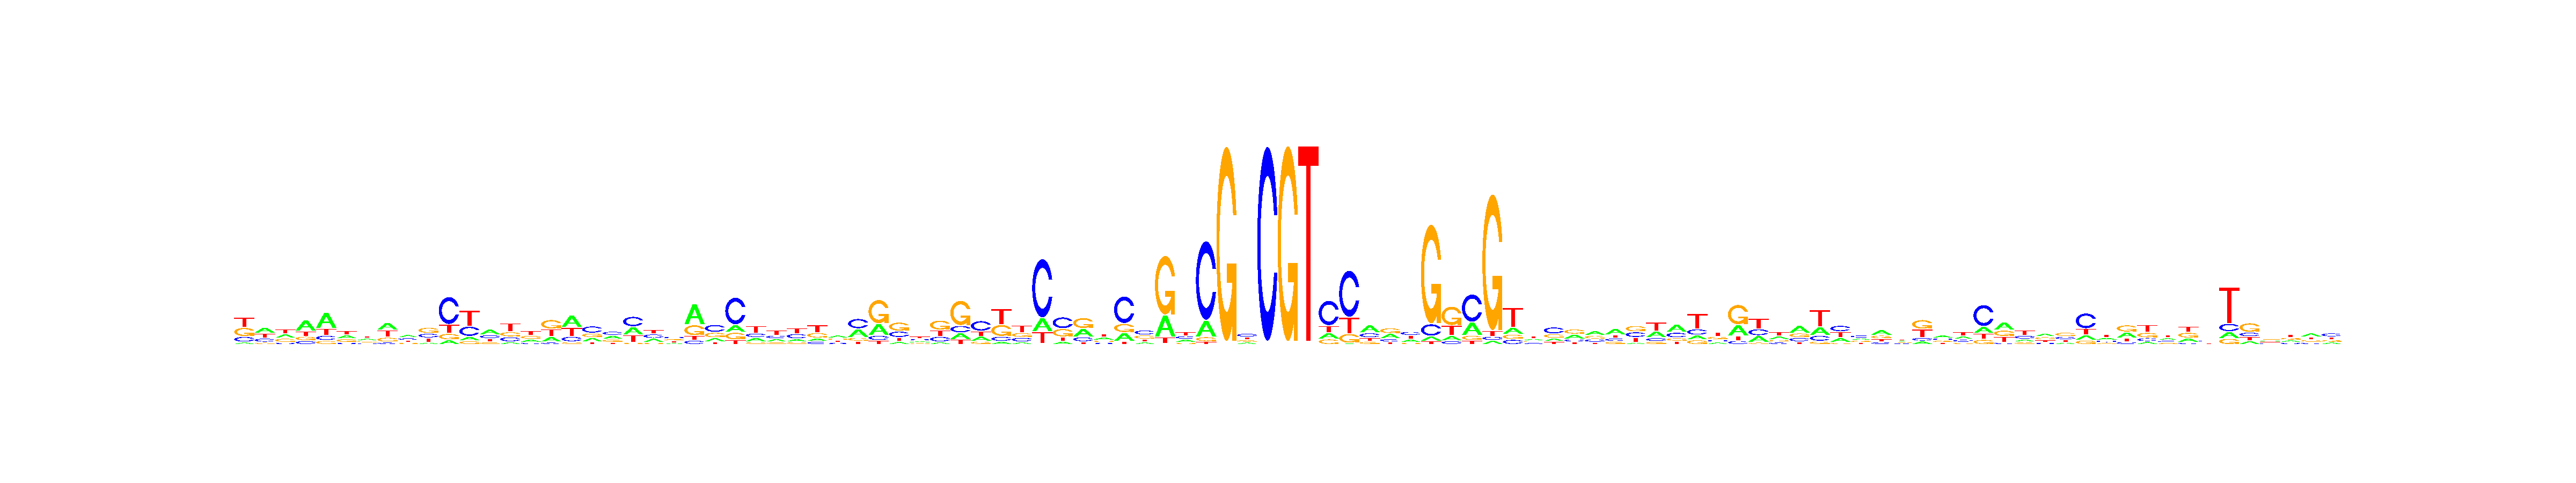

The file beside this chart, header and first rows:
, V1, V2, V3, V4, V5, V6, V7, V8, V9, V10, V11, V12, V13, V14, V15, V16, V17, V18, V19, V20, V21, V22, V23
A, 0.05936, 0.376, 0.2899, 0.4958, 0.5323, 0.2876, 0.2998, 0.3749, 0.3623, 0.09651, 0.08324, 0.11, 0.4137, 0.09654, 0.2114, 0.2138, 0.4462, 0.2315, 0.3207, 0.3019, 0.2774, 0.1915, 0.5463
C, 0.1964, 0.2213, 0.09689, 0.135, 0.1459, 0.1055, 0.16, 0.07516, 0.265, 0.2745, 0.6118, 0.3035, 0.2414, 0.2291, 0.1295, 0.06521, 0.1695, 0.4242, 0.3285, 0.3877, 0.3086, 0.3415, 0.08884
G, 0.3501, 0.09932, 0.2657, 0.1662, 0.1067, 0.2755, 0.2249, 0.2119, 0.1756, 0.3817, 0.1219, 0.09192, 0.1349, 0.2324, 0.2821, 0.4046, 0.06703, 0.2365, 0.2332, 0.04212, 0.09681, 0.2663, 0.2666
T, 0.3942, 0.3034, 0.3475, 0.203, 0.2151, 0.3315, 0.3153, 0.3381, 0.197, 0.2473, 0.183, 0.4945, 0.2099, 0.4419, 0.377, 0.3164, 0.3173, 0.1078, 0.1175, 0.2683, 0.3172, 0.2007, 0.09826
